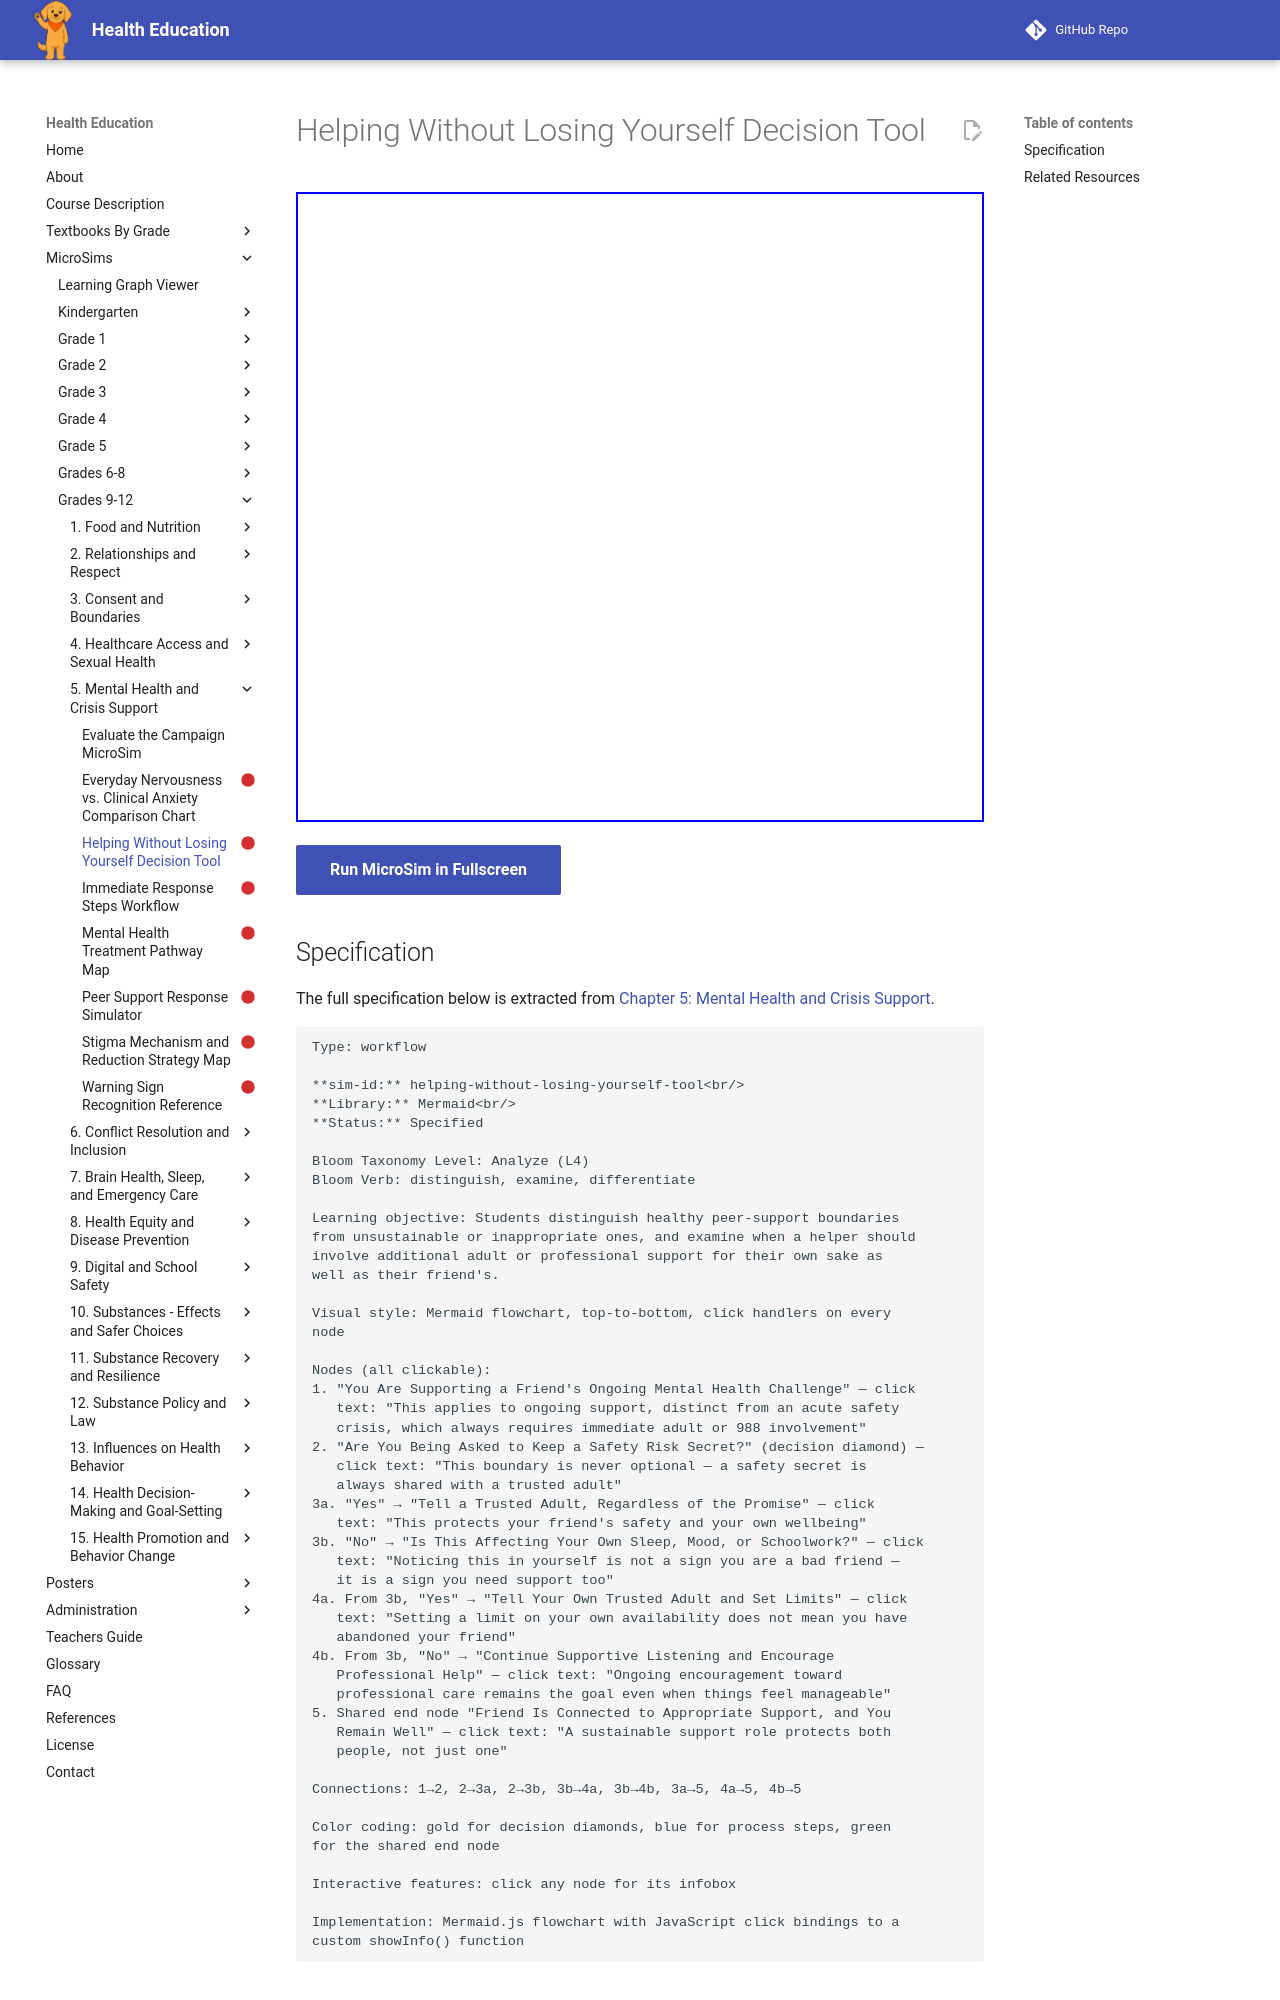

repository: dmccreary/health-education · page: sims/helping-without-losing-yourself-tool/index.html · generator: mkdocs

---
title: Helping Without Losing Yourself Decision Tool
description: Students distinguish healthy peer-support boundaries
status: scaffold
library: Mermaid
bloom_level: Analyze (L4)
---

# Helping Without Losing Yourself Decision Tool



<iframe src="main.html" width="100%" height="630px"></iframe>

[Run MicroSim in Fullscreen](main.html){ .md-button .md-button--primary }
